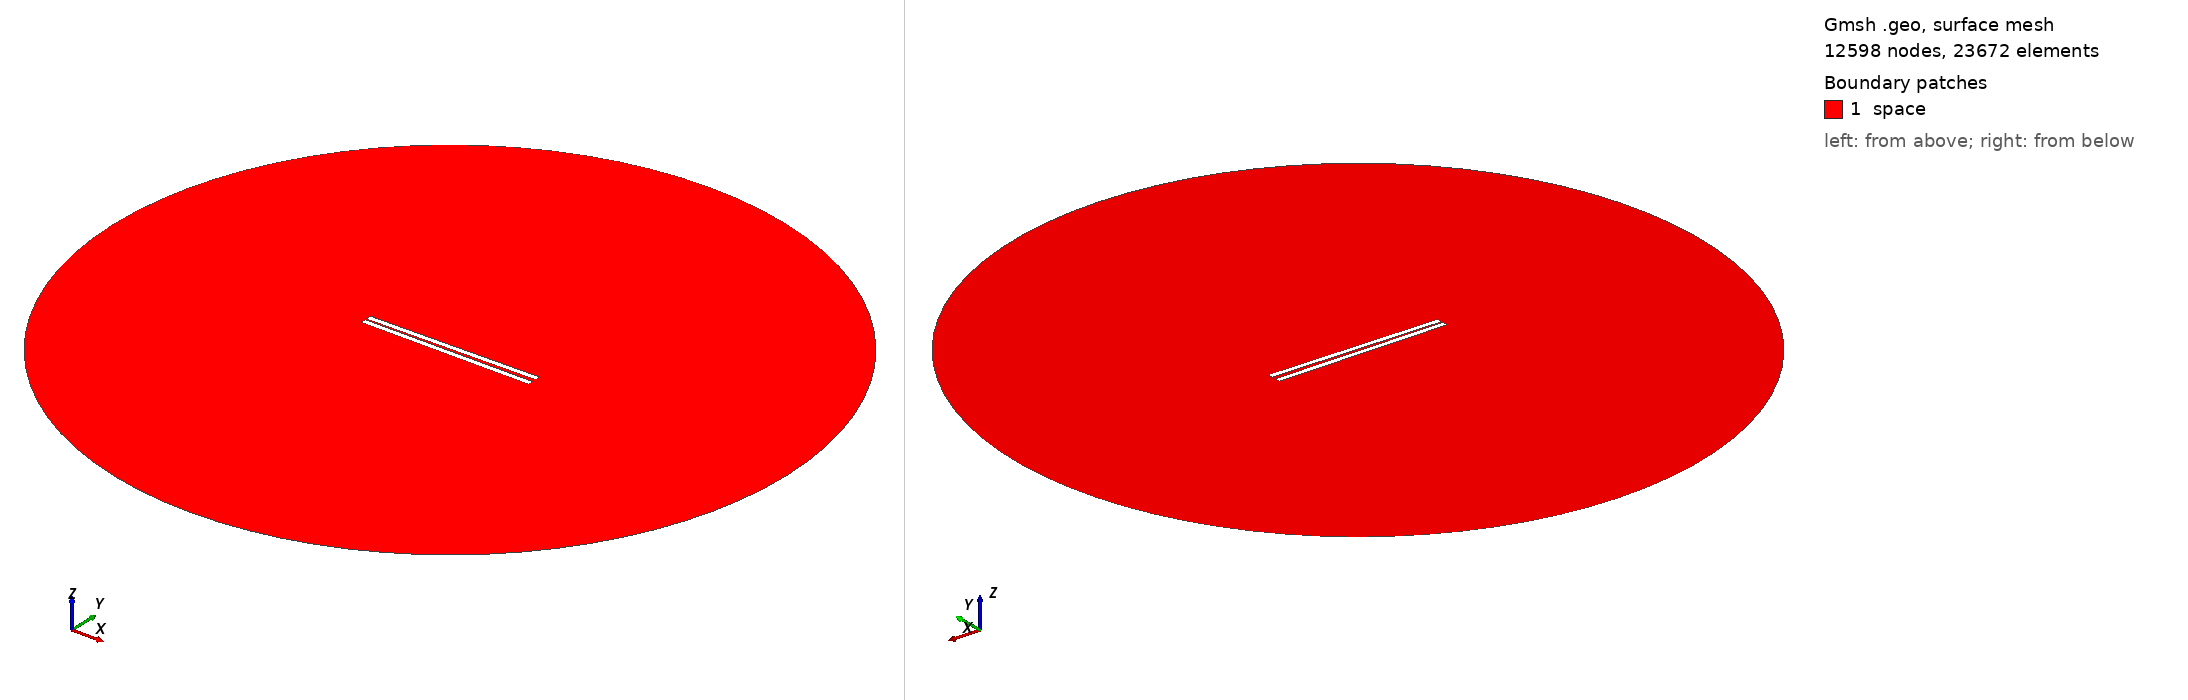

Gmsh geometry script, surface-meshed: 12598 nodes, 23672 surface elements. Boundary patches (legend numbers): 1 space. Left view from above one corner, right view from below the opposite corner. Legend entries are the model's physical surfaces. The drawing asked Gmsh for element sizes between 1% and 20% of the model's largest extent; the script's own settings can give other sizes.

=== 512.geo (drawn) ===
// Set the geometry kernel
SetFactory("OpenCASCADE");

//---------------------------------------
// Rectangles
//---------------------------------------

// Rectangle 1 (top)
Point(1) = {-49.62222222222222, 0.8055555555555556, 0, 1.0};
Point(2) = {49.62222222222222, 0.8055555555555556, 0, 1.0};
Point(3) = {49.62222222222222, 4.05, 0, 1.0};
Point(4) = {-49.62222222222222, 4.05, 0, 1.0};

Line(1) = {1, 2};
Line(2) = {2, 3};
Line(3) = {3, 4};
Line(4) = {4, 1};

Line Loop(1) = {1, 2, 3, 4};
Plane Surface(1) = {1};

Rotate { {0, 0, 1}, {0,  0.8055555555555556,  0}, 0.014 } {
  Surface{1};
}

// Rectangle 2 (bottom)
Point(5) = {-49.62222222222222, -0.8055555555555556, 0, 1.0};
Point(6) = {49.62222222222222, -0.8055555555555556, 0, 1.0};
Point(7) = {49.62222222222222, -4.05, 0, 1.0};
Point(8) = {-49.62222222222222, -4.05, 0, 1.0};

Line(5) = {5, 6};
Line(6) = {6, 7};
Line(7) = {7, 8};
Line(8) = {8, 5};

Line Loop(2) = {5, 6, 7, 8};
Plane Surface(2) = {2}; 


//---------------------------------------
// Circle
//---------------------------------------

// Define points
Point(9) = {0, 0, 0};        // Center
Point(10) = {200, 0, 0};     // Start point
Point(11) = {0, 200, 0};     // 90 degrees
Point(12) = {-200, 0, 0};    // 180 degrees
Point(13) = {0, -200, 0};    // 270 degrees

// Define circle arcs (each needs start, center, end)
Circle(9) = {10, 9, 11};
Circle(10) = {11, 9, 12};
Circle(11) = {12, 9, 13};
Circle(12) = {13, 9, 10};

// Define curve loop and surface if needed
Curve Loop(3) = {9, 10, 11, 12};
Surface(3) = {3};

// Subtract Rectangles from Circle
BooleanDifference{ Surface{3}; Delete; }{ Surface{1}; Surface{2}; Delete; }

//---------------------------------------
// Transfinite Lines and Surface
//---------------------------------------
r = 7;
Transfinite Line {1, 3} = 50*r Using Progression 1;
Transfinite Line {2, 4} = 2*r Using Progression 1;
Transfinite Line {5, 7} = 50*r Using Progression 1;
Transfinite Line {6, 8} = 2*r Using Progression 1;
Transfinite Line {9, 10, 11, 12} = 20 Using Progression 1;

//---------------------------------------
// Define Physical Groups
//---------------------------------------                

//--- Physical Curves
// Physical groups for boundaries
Physical Line("force_segment", 10) = {1};
Physical Line("upper_plate", 11) = {2, 3, 4};
Physical Line("lower_plate", 12) = {5, 6, 7, 8};
Physical Line("boundary", 20) = {9, 10, 11, 12};

//--- Physical Surfaces
Physical Surface("space", 30) = {3};

//---------------------------------------
// 6. Generate the Mesh
//---------------------------------------
Mesh 2;  // 2D mesh generation
